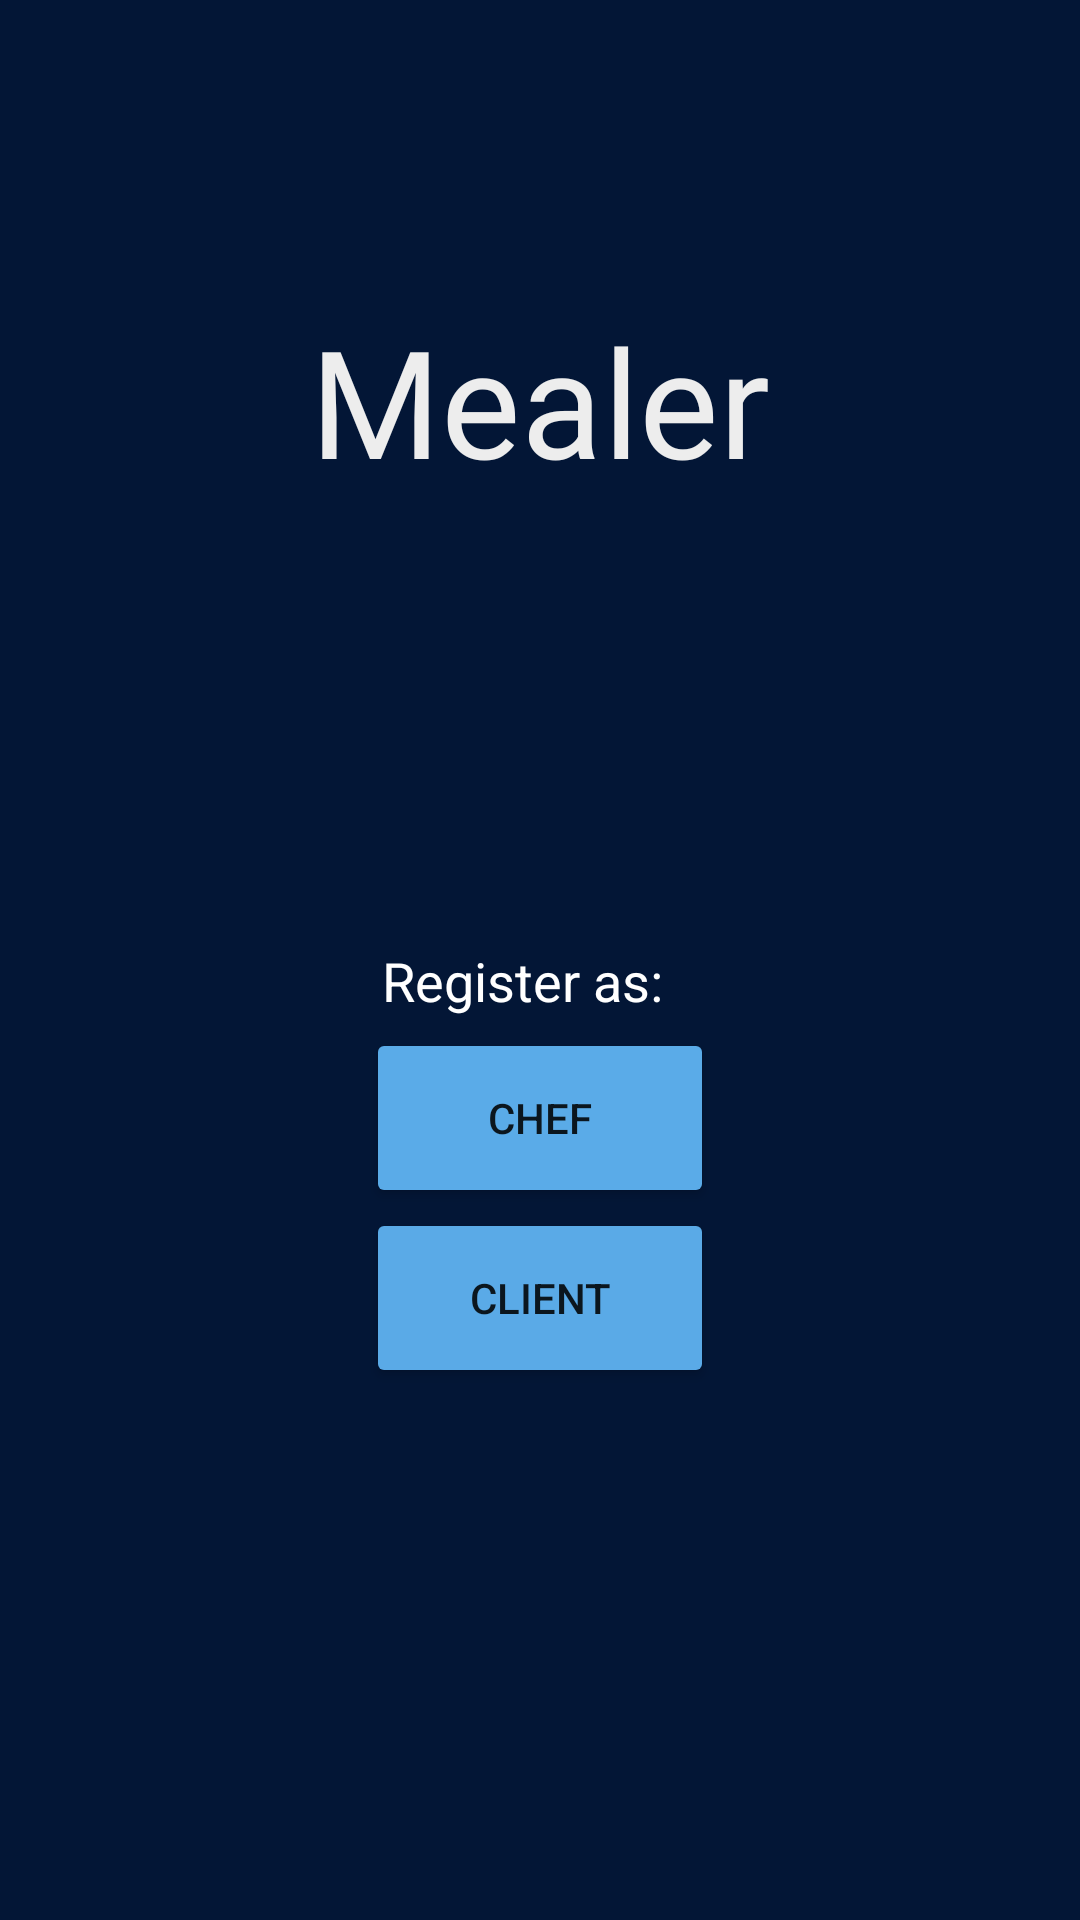

Reconstruct the res/layout file that produces this screen, plus the resources it refers to.
<!-- AndroidManifest.xml: application theme Theme.Mealer -->
<!-- res/layout/activity_client_register.xml -->
<?xml version="1.0" encoding="utf-8"?>
<androidx.constraintlayout.widget.ConstraintLayout
    xmlns:android="http://schemas.android.com/apk/res/android"
    xmlns:app="http://schemas.android.com/apk/res-auto"
    xmlns:tools="http://schemas.android.com/tools"
    android:layout_width="match_parent"
    android:layout_height="match_parent"
    tools:context=".ClientRegister"
    android:background="#031636">

    <TextView
        android:id="@+id/mealer"
        android:layout_width="wrap_content"
        android:layout_height="wrap_content"
        android:fontFamily="@font/poppinsbold"
        android:paddingTop="100dp"
        android:shadowColor="@color/text_shadow"
        android:shadowDx="5"
        android:shadowDy="5"
        android:text="Mealer"
        android:textColor="#ededed"
        android:textSize="50dp"
        app:layout_constraintEnd_toEndOf="parent"
        app:layout_constraintStart_toStartOf="parent"
        app:layout_constraintTop_toTopOf="parent" />

    <TextView
        android:id="@+id/CvvText"
        android:layout_width="104dp"
        android:layout_height="28dp"
        android:layout_marginTop="148dp"
        android:text="Register as:"
        android:textColor="#FFFFFF"
        android:textSize="18sp"
        app:layout_constraintEnd_toEndOf="parent"
        app:layout_constraintHorizontal_bias="0.498"
        app:layout_constraintStart_toStartOf="parent"
        app:layout_constraintTop_toBottomOf="@+id/mealer" />

    <Button
        android:id="@+id/button_client"
        android:layout_width="116dp"
        android:layout_height="60dp"
        android:layout_weight="1"
        android:backgroundTint="#5AAAE7"
        android:text="Client"
        app:layout_constraintEnd_toEndOf="parent"
        app:layout_constraintStart_toStartOf="parent"
        app:layout_constraintTop_toBottomOf="@+id/button_chef" />

    <Button
        android:id="@+id/button_chef"
        android:layout_width="116dp"
        android:layout_height="60dp"
        android:layout_weight="1"
        android:backgroundTint="#5aabe8"
        android:onClick="loginUser"
        android:text="Chef"
        app:layout_constraintEnd_toEndOf="parent"
        app:layout_constraintStart_toStartOf="parent"
        app:layout_constraintTop_toBottomOf="@+id/CvvText" />

</androidx.constraintlayout.widget.ConstraintLayout>
<!-- resources referenced by this layout -->
<resources>
  <style name="Theme.Mealer" parent="Theme.MaterialComponents.DayNight.NoActionBar">
          
          <item name="colorPrimary">@color/purple_500</item>
          <item name="colorPrimaryVariant">@color/purple_700</item>
          <item name="colorOnPrimary">@color/white</item>
          
          <item name="colorSecondary">@color/teal_200</item>
          <item name="colorSecondaryVariant">@color/teal_700</item>
          <item name="colorOnSecondary">@color/black</item>
          
          <item name="android:statusBarColor">?attr/colorPrimaryVariant</item>
          
      </style>
  <!-- not gathered from this repository: default colours our renderer supplied (Android Studio template values) -->
  <color name="purple_500">#FF6200EE</color>
  <color name="purple_700">#FF3700B3</color>
  <color name="teal_200">#FF03DAC5</color>
  <color name="teal_700">#FF018786</color>
  <color name="black">#FF000000</color>
  <color name="white">#FFFFFFFF</color>
</resources>
